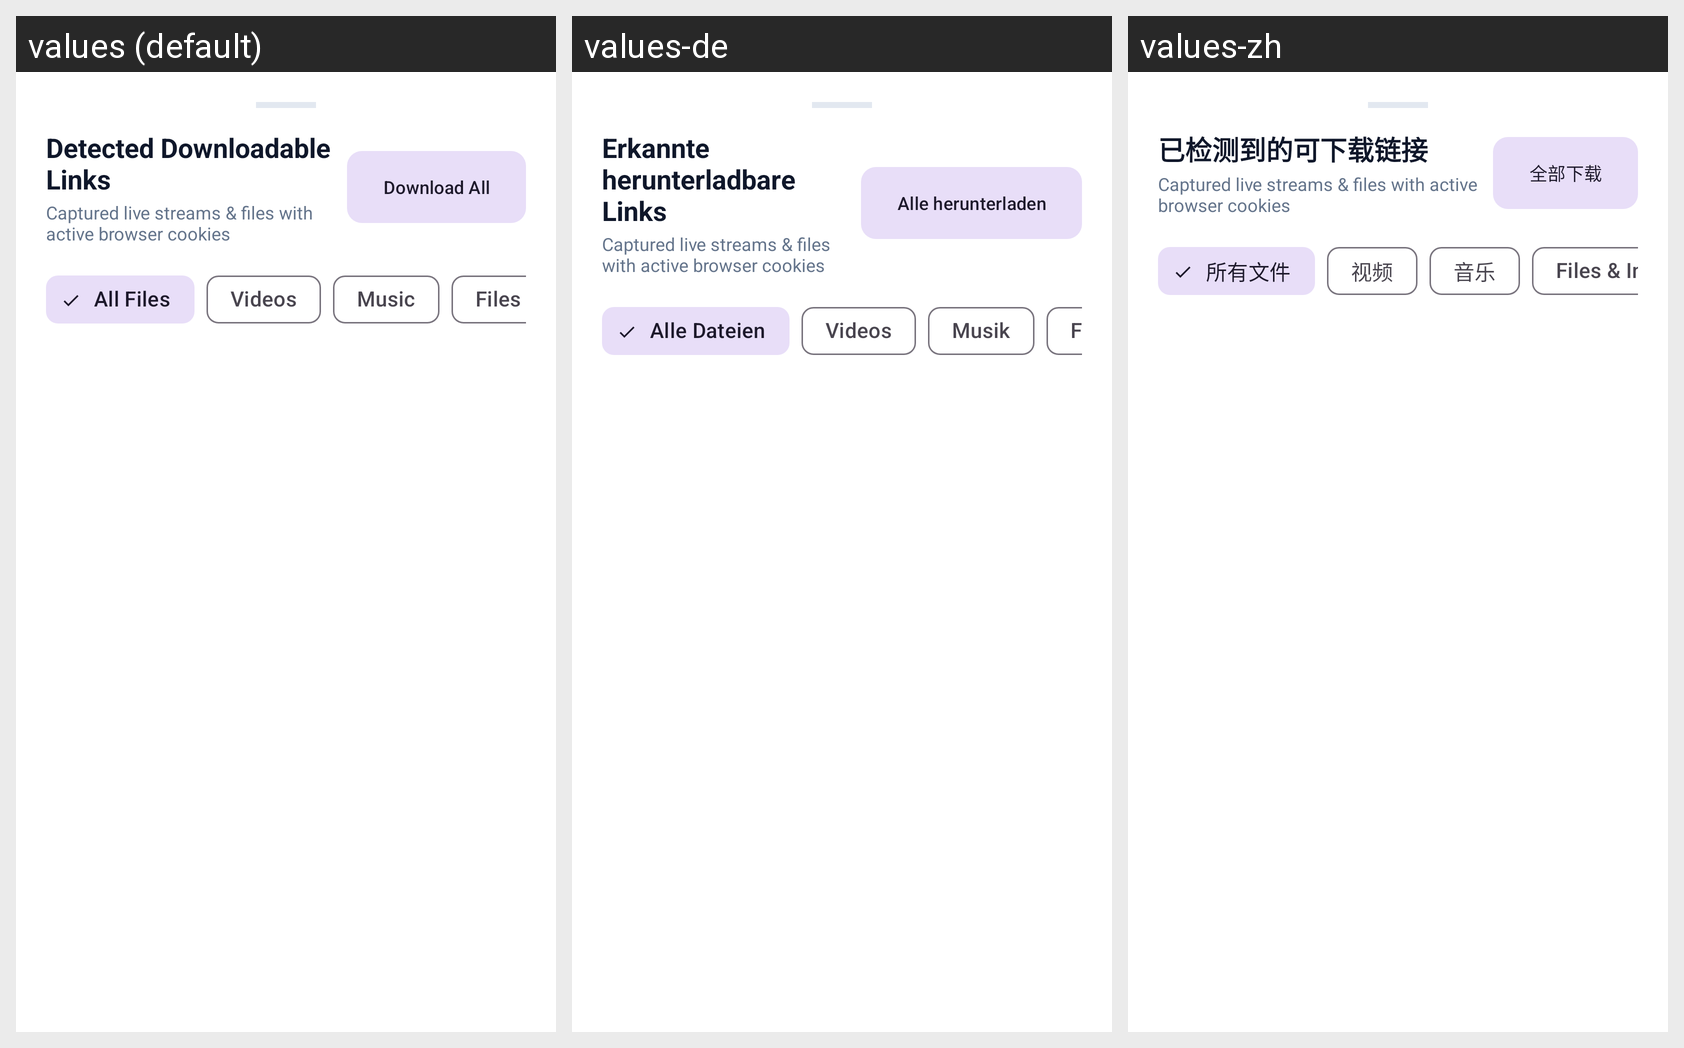

Locale-by-locale string values for the Android screen shown in this grid:
Android screen res/layout/bottom_sheet_detected_links.xml rendered under 3 locales, left to right: values (default), values-de, values-zh. Device: Nexus 5 (rendered at 1080×1920; each locale shown at half size, 540×960, under a caption strip naming it); theme Theme.DownloadManager.
Other locales in the repository, not shown: values-ar, values-es, values-fr, values-hi, values-ja, values-ko.
Strings drawn on this screen, with the default value and each locale's value (text and hints the layout hard-codes, and strings that could not be matched under every locale, appear in the picture but are not listed):

detected_links
  values: Detected Downloadable Links
  values-de: Erkannte herunterladbare Links
  values-zh: 已检测到的可下载链接

download_all
  values: Download All
  values-de: Alle herunterladen
  values-zh: 全部下载

all_files
  values: All Files
  values-de: Alle Dateien
  values-zh: 所有文件

videos
  values: Videos
  values-de: Videos
  values-zh: 视频

music
  values: Music
  values-de: Musik
  values-zh: 音乐
